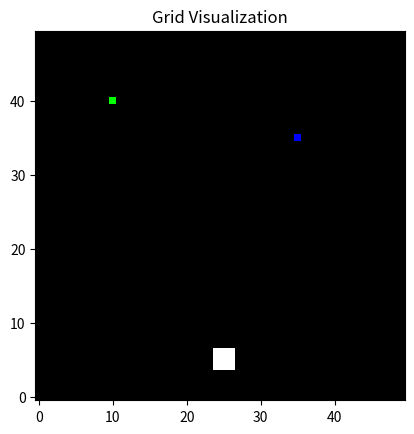
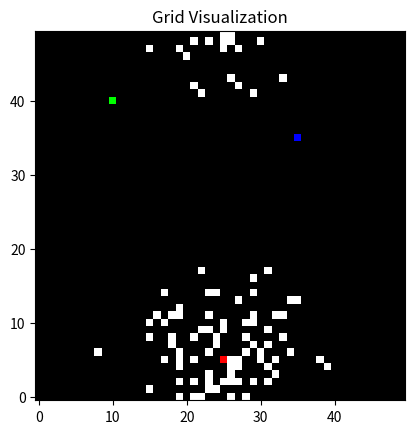
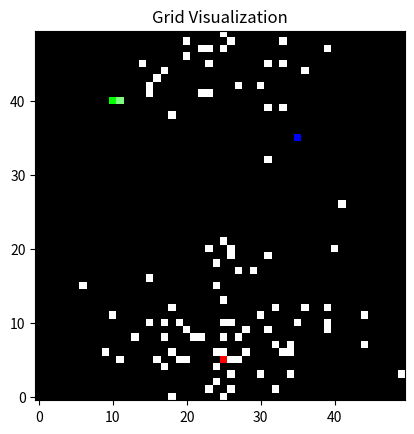
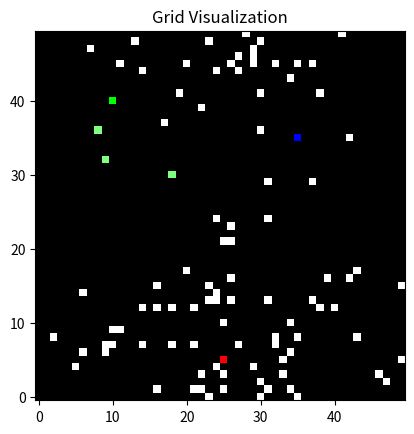
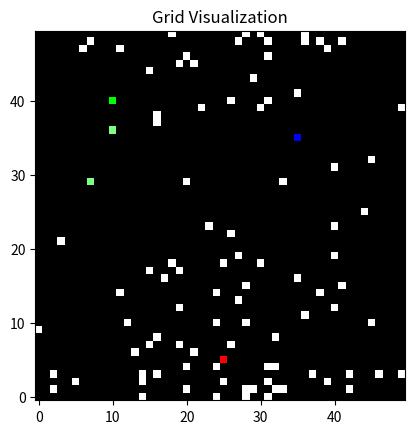
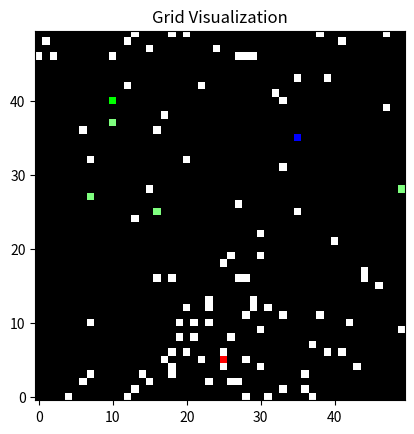
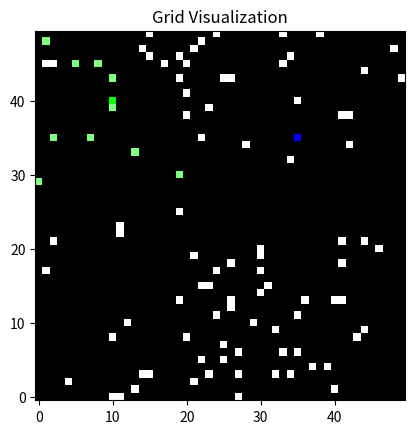
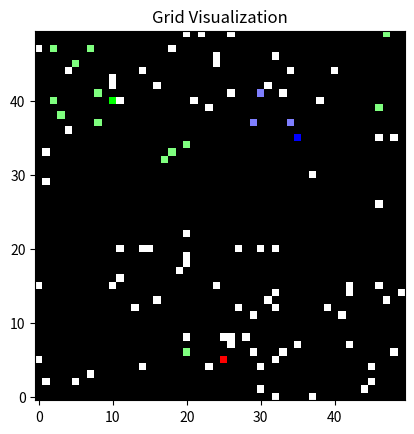
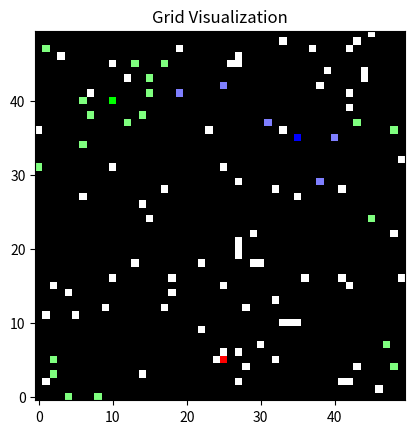
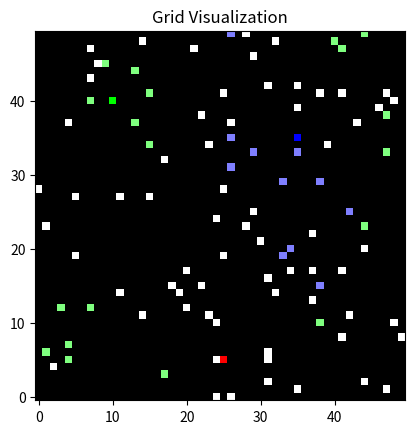
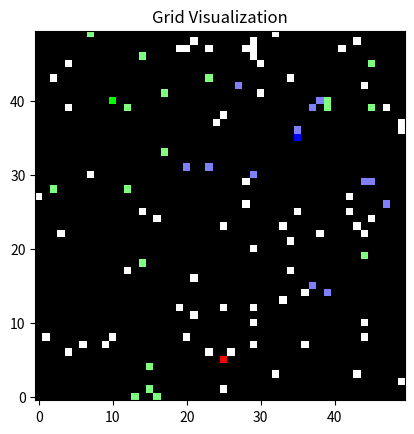
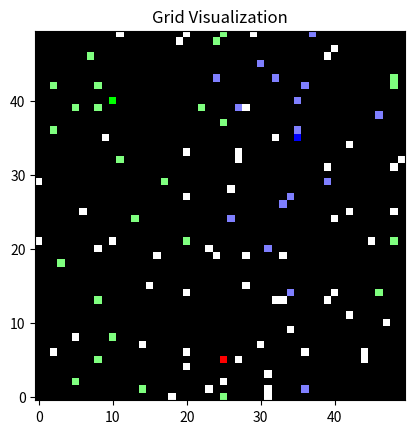
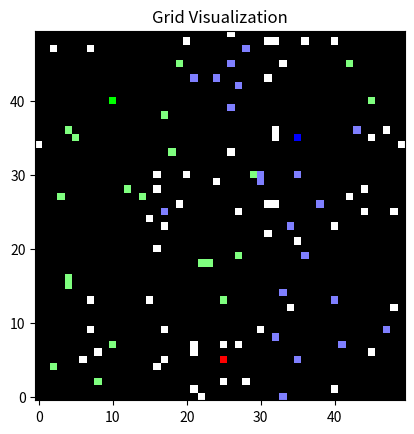
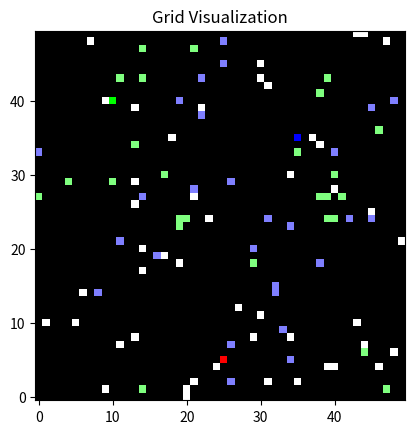
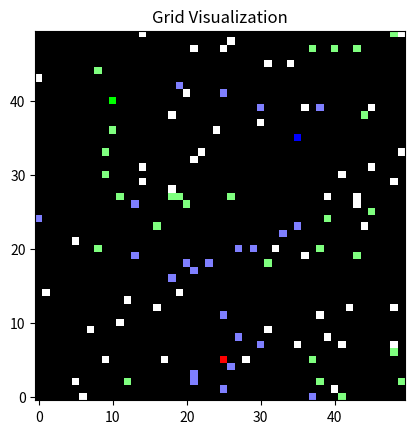
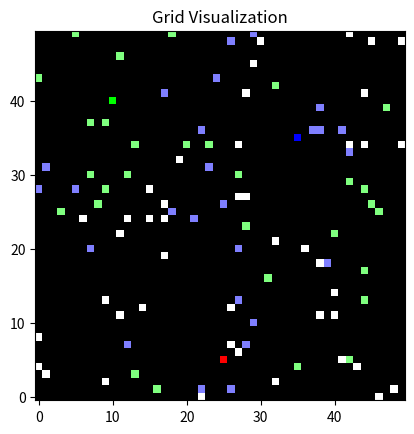

Here is the Python script that generated these plots, in order:
import os
import random
import numpy as np
import matplotlib.pyplot as plt

# Constants
GRID_SIZE = 50
NUM_ANTS = 100
INITIAL_FOOD = 100
NEST = (25, 5)
FEEDER_A = (10, 40)
FEEDER_B = (35, 35)

ALPHA_A = ALPHA_B = 0.0225
BETA_A = 0.015   # Higher recruitment rate for the good feeder (Feeder A)
BETA_B = 0.006   # Lower recruitment rate for the poor feeder (Feeder B)
LAMBDA_A = 0.009  # Lower attrition rate for the good feeder (Feeder A)
LAMBDA_B = 0.038  # Higher attrition rate for the poor feeder (Feeder B)

global timesteps 
timesteps = 1000

# Parameters - Adjusted to favor Feeder A depletion
# ALPHA_A = 1.0  # Increased discovery rate for Feeder A
# ALPHA_B = 0.75  # Original rate for Feeder B
# BETA_A = 0.95   # Increased recruitment rate for Feeder A
# BETA_B = 0.36   # Original lower recruitment rate for Feeder B
# LAMBDA_A = 0.005  # Lower attrition rate for Feeder A, ants less likely to leave
# LAMBDA_B = 0.038  # Higher attrition rate for Feeder B, ants more likely to leave

class Ant:
    def __init__(self, x, y):
        self.x = x
        self.y = y
        self.state = 'uncommitted'
        self.has_food = False

    def move(self):
        # Ant moves randomly to an adjacent grid square or stays in the same spot
        direction = random.choice([(0,0), (1,0), (-1,0), (0,1), (0,-1), (1,1), (-1,-1), (1,-1), (-1,1)])
        self.x = (self.x + direction[0]) % GRID_SIZE
        self.y = (self.y + direction[1]) % GRID_SIZE

    def update_state(self, feeders, ants):
        # Define nearby_ants at the start of the method
        nearby_ants = [ant for ant in ants if ant != self and max(abs(ant.x - self.x), abs(ant.y - self.y)) <= 1]

        # Check for attrition dynamically based on encounters
        if self.state.startswith('committed') and not self.has_food:
            # Interaction with another ant can cause reconsideration
            if nearby_ants and random.random() < (0.1 * len(nearby_ants)):  # 10% per nearby ant
                self.state = 'uncommitted'

        # Interaction with feeders
        for feeder in feeders:
            if (self.x, self.y) == (feeder.x, feeder.y):
                # Ant picks up food if it finds food at a feeder and is not already carrying food
                if feeder.food > 0 and not self.has_food:
                    feeder.food -= 1
                    self.has_food = True
                    # Immediate commitment to the feeder where it picks up the food
                    self.state = 'committed_A' if feeder == feeders[0] else 'committed_B'
                # When ant has food and reaches the nest, it deposits the food
                elif self.has_food and (self.x, self.y) == NEST:
                    self.has_food = False  # Ant drops off food
                    # Strong chance to become uncommitted after food delivery
                    if random.random() < 0.8:  # 80% chance to become uncommitted
                        self.state = 'uncommitted'

        # Recruitment interaction only if ant is committed and has food
        if self.state.startswith('committed') and self.has_food:
            for ant in nearby_ants:
                if ant.state == 'uncommitted':
                    recruitment_chance = 0.5  # Flat 50% chance to recruit
                    if random.random() < recruitment_chance:
                        ant.state = self.state  # Recruit to the same state






class Feeder:
    def __init__(self, x, y, food):
        self.x = x
        self.y = y
        self.food = food

class Simulation:
    def __init__(self, folder_name):
        self.folder_name = folder_name
        self.ants = [Ant(NEST[0], NEST[1]) for _ in range(NUM_ANTS)]
        self.feeders = [Feeder(FEEDER_A[0], FEEDER_A[1], INITIAL_FOOD), Feeder(FEEDER_B[0], FEEDER_B[1], INITIAL_FOOD)]
        self.ant_count_A = []
        self.ant_count_B = []
        self.uncommitted_ants = []
        self.food_A = [INITIAL_FOOD]
        self.food_B = [INITIAL_FOOD]

    def run_step(self):
        count_A = count_B = count_uncommitted = 0
        for ant in self.ants:
            ant.move()
            ant.update_state(self.feeders, self.ants)
            # Count states for plotting
            if ant.state == 'committed_A':
                count_A += 1
            elif ant.state == 'committed_B':
                count_B += 1
            else:
                count_uncommitted += 1

        # Append counts for plotting
        self.ant_count_A.append(count_A)
        self.ant_count_B.append(count_B)
        self.uncommitted_ants.append(count_uncommitted)
        self.food_A.append(self.feeders[0].food)
        self.food_B.append(self.feeders[1].food)
    
    def plot_grid(self, count):
        grid = np.zeros((GRID_SIZE, GRID_SIZE, 3), dtype=float)
        
        # Nest location
        grid[NEST[1], NEST[0], :] = [1, 0, 0]  # Red
        
        # Feeder locations
        grid[FEEDER_A[1], FEEDER_A[0], :] = [0, 1, 0]  # Green
        grid[FEEDER_B[1], FEEDER_B[0], :] = [0, 0, 1]  # Blue
        
        # Plot ants
        for ant in self.ants:
            if ant.state == 'committed_A':
                grid[ant.y, ant.x, :] = [0.5, 1, 0.5]  # Light green
            elif ant.state == 'committed_B':
                grid[ant.y, ant.x, :] = [0.5, 0.5, 1]  # Light blue
            elif ant.state == 'uncommitted':
                grid[ant.y, ant.x, :] = [1, 1, 1]  # White

        plt.imshow(grid, origin='lower')  # Set origin to 'lower' to flip the y-axis
        plt.title('Grid Visualization')
        plt.show()

        plt.savefig(os.path.join(self.folder_name, f'grid{count}.png'))


    def plot_results(self):

        plt.figure(figsize=(15, 5))

        # Plot 1: Number of ants by commitment
        plt.subplot(1, 3, 1)
        plt.plot(self.ant_count_A, color='green', label='Committed to Feeder A')
        plt.plot(self.ant_count_B, color='blue', label='Committed to Feeder B')
        plt.plot(self.uncommitted_ants, color='grey', label='Uncommitted')
        plt.title('Ant Commitment over Time')
        plt.xlabel('Time Steps')
        plt.ylabel('Number of Ants')
        plt.legend()

        # Plot 2: Food remaining at feeders
        plt.subplot(1, 3, 2)
        plt.plot(self.food_A, color='green', label='Food at Feeder A')
        plt.plot(self.food_B, color='blue', label='Food at Feeder B')
        plt.title('Food Remaining at Feeders')
        plt.xlabel('Time Steps')
        plt.ylabel('Food Units')
        plt.legend()

        # Plot 3: Ratio of committed to uncommitted ants
        plt.subplot(1, 3, 3)
        total_committed = np.array(self.ant_count_A) + np.array(self.ant_count_B)
        ratio_committed_uncommitted = np.zeros_like(total_committed, dtype=float)  # Ensure output is float
        np.divide(total_committed, self.uncommitted_ants, out=ratio_committed_uncommitted, where=self.uncommitted_ants!=0)
        plt.plot(ratio_committed_uncommitted, color='purple', label='Ratio of Committed to Uncommitted')
        plt.title('Commitment Ratio over Time')
        plt.xlabel('Time Steps')
        plt.ylabel('Ratio')
        plt.legend()

        plt.tight_layout()
        plt.savefig(os.path.join(self.folder_name, 'ants_simulation_results.png'))
        param_log = open(os.path.join(self.folder_name, 'context.txt'), 'w')
        param_log.write(f"NUM_ANTS = {NUM_ANTS}\nINITIAL_FOOD = {INITIAL_FOOD}\n"
                        f"ALPHA_A = {ALPHA_A}\nALPHA_B = {ALPHA_B}\n"
                        f"BETA_A = {BETA_A}\nBETA_B = {BETA_B}\n"
                        f"LAMBDA_A = {LAMBDA_A}\nLAMBDA_B = {LAMBDA_B}\n"
                        f"Feeder A: {FEEDER_A}\nFeeder B: {FEEDER_B}\n"
                        f"Timesteps: {timesteps}")
        plt.show()


def find_available_folder(base_path='Experiment'):
    counter = 1
    while True:
        folder_name = f"{base_path}#{counter}"
        if not os.path.exists(folder_name):
            os.makedirs(folder_name)
            return folder_name
        counter += 1

def main():
    folder_name = find_available_folder()  # Get the folder name first
    sim = Simulation(folder_name)  # Pass the folder name to the Simulation
    for step in range(timesteps):  # Simulate for 1000 time steps
        sim.run_step()
        if step % 50 == 0:  # Update grid plot every 50 steps
            sim.plot_grid(step)

    # Plot the final state of the grid
    sim.plot_results()

if __name__ == "__main__":
    main()
